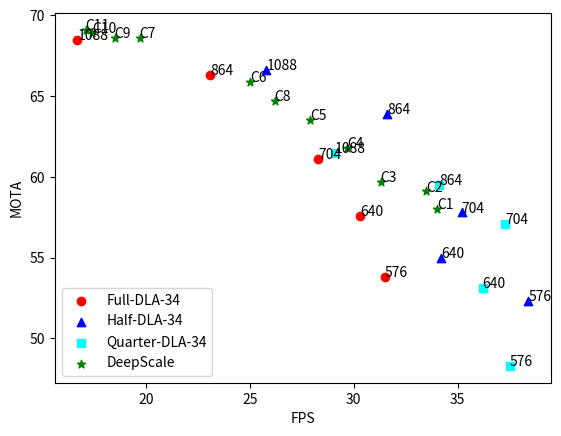

The matplotlib source for this figure:
import numpy as np
import matplotlib.pyplot as plt
from scipy.interpolate import CubicSpline

full_fps = np.array([16.7, 23.1, 28.3, 30.3, 31.5])               # FPS
full_mota = np.array([68.5, 66.3, 61.1, 57.6, 53.8])             # MOTA

half_fps = np.array([25.8, 31.6, 35.2, 34.2, 38.4])               # FPS
half_mota = np.array([66.6, 63.9, 57.8, 55.0, 52.3])            # MOTA

quarter_fps = np.array([29.1, 34.1, 37.3, 36.2, 37.5])               # FPS
quarter_mota = np.array([61.5, 59.5, 57.1, 53.1, 48.3])            # MOTA

DC_fps = np.array([34.0, 33.5, 31.3, 29.7, 27.9, 25.0, 19.7, 26.2, 18.5, 17.4, 17.1])               # FPS
DC_mota = np.array([58.0, 59.1, 59.7, 61.8, 63.5, 65.9, 68.6, 64.7, 68.6, 68.9, 69.1])          # MOTA

# DC_fps_classifier = np.array([32.7, 30.8, 31.0, 28.7, 26.6, 23.8])               # FPS
# DC_mota_classifier = np.array([58.3, 59.2, 60.0, 62.4, 63.9, 65.9])          # MOTA

# Plot the original points
plt.scatter(full_fps, full_mota, color='red', marker='o', label='Full-DLA-34')
plt.scatter(half_fps, half_mota, color='blue', marker='^', label='Half-DLA-34')
plt.scatter(quarter_fps, quarter_mota, color='cyan', marker='s', label='Quarter-DLA-34')
plt.scatter(DC_fps, DC_mota, color='green', marker='*', label='DeepScale')
# plt.scatter(DC_fps_classifier, DC_mota_classifier, color='magenta', marker='X', label='DeepScale_classifier')
plt.legend(loc='lower left')
plt.xlabel("FPS")
plt.ylabel("MOTA")
resolutions = ['1088', '864', '704', '640', '576']
for i, txt in enumerate(resolutions):
    plt.annotate(txt, (full_fps[i], full_mota[i]))
    plt.annotate(txt, (half_fps[i], half_mota[i]))
    plt.annotate(txt, (quarter_fps[i], quarter_mota[i]))

thresh_settings = ['C1', 'C2', 'C3', 'C4', 'C5', 'C6', 'C7', 'C8', 'C9', 'C10', 'C11']
for i, txt in enumerate(thresh_settings):
    plt.annotate(txt, (DC_fps[i], DC_mota[i]))

# Save the plot to a file
plt.savefig('mota_vs_fps.png', dpi=300, bbox_inches='tight')
